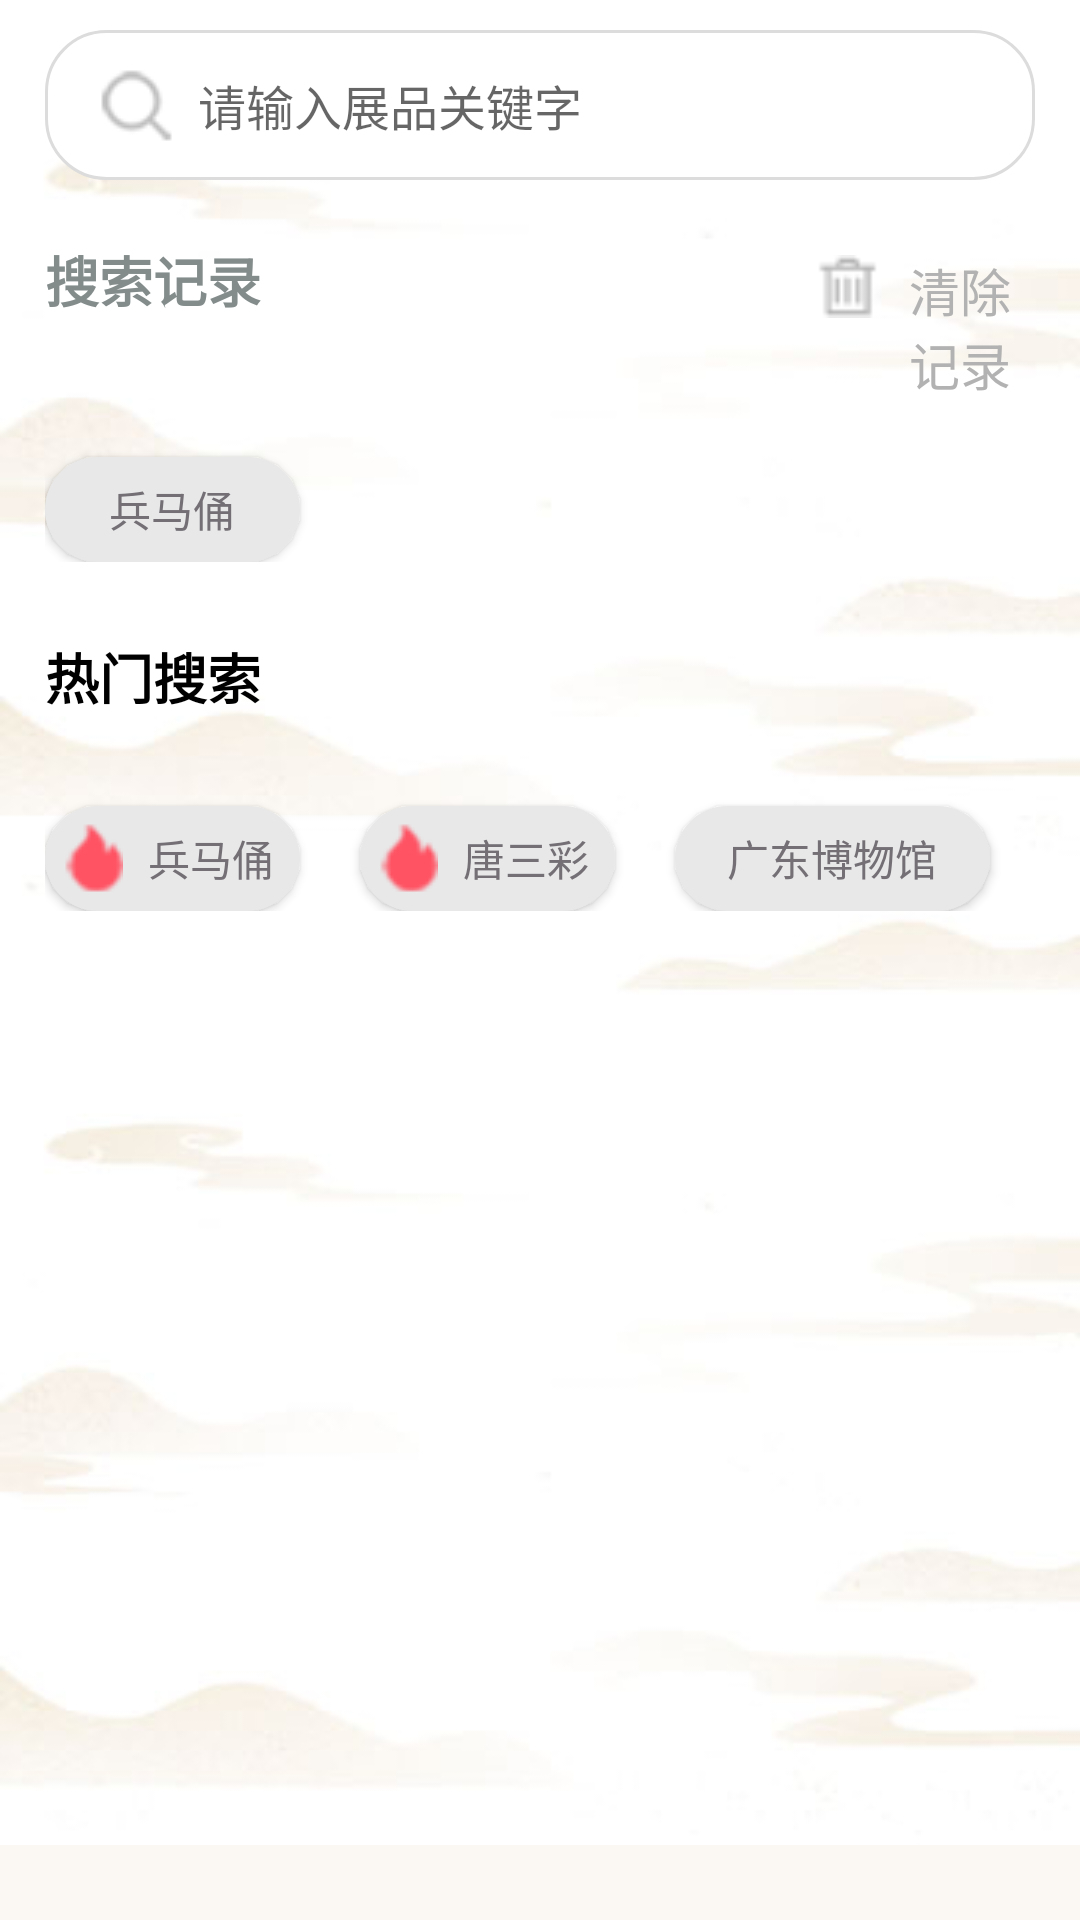

Reconstruct the res/layout file that produces this screen, plus the resources it refers to.
<!-- AndroidManifest.xml: application theme Theme.Digital_museun -->
<!-- res/layout/activity_find.xml -->
<?xml version="1.0" encoding="utf-8"?>
<LinearLayout xmlns:android="http://schemas.android.com/apk/res/android"
    android:layout_width="match_parent"
    android:layout_height="match_parent"
    android:background="#FBF7F3">

    <ScrollView
        android:layout_width="match_parent"
        android:layout_height="match_parent"
        android:layout_marginBottom="25dp"
        android:background="@drawable/background"
        android:paddingLeft="15dp"
        android:paddingRight="15dp">

        <LinearLayout
            android:layout_width="match_parent"
            android:layout_height="match_parent"
            android:orientation="vertical">

            <EditText
                android:id="@+id/search"
                android:layout_width="match_parent"
                android:layout_height="50dp"
                android:layout_marginTop="10dp"
                android:background="@drawable/find_input_box"
                android:drawableLeft="@drawable/search"
                android:hint="请输入展品关键字"
                android:singleLine="true"
                android:textSize="16dp" />

            <LinearLayout
                android:layout_width="match_parent"
                android:layout_height="wrap_content"
                android:layout_marginTop="20dp"
                android:orientation="horizontal">

                <TextView
                    android:layout_width="wrap_content"
                    android:layout_height="wrap_content"
                    android:text="搜索记录"
                    android:textStyle="bold"
                    android:textColor="#838B8B"
                    android:textSize="18sp" />

                <ImageButton
                    android:id="@+id/delete"
                    android:layout_width="21dp"
                    android:layout_height="21dp"
                    android:layout_marginLeft="185dp"
                    android:layout_marginTop="5dp"
                    android:background="@drawable/delete" />

                <TextView
                    android:layout_width="wrap_content"
                    android:layout_height="wrap_content"
                    android:layout_marginStart="10dp"
                    android:layout_marginTop="3dp"
                    android:text="清除记录"
                    android:textColor="#B2B2B2"
                    android:textSize="17sp" />
            </LinearLayout>

            <LinearLayout
                android:layout_width="match_parent"
                android:layout_height="wrap_content"
                android:layout_marginTop="10dp"
                android:orientation="horizontal">

                <Button
                    android:id="@+id/btn1"
                    android:layout_width="85dp"
                    android:layout_height="35dp"
                    android:layout_marginTop="10dp"
                    android:background="@drawable/buttonbackground"
                    android:text="兵马俑"
                    android:textColor="#736F75"
                    android:textSize="14sp" />
            </LinearLayout>

            <TextView
                android:layout_width="wrap_content"
                android:layout_height="wrap_content"
                android:layout_marginTop="25dp"
                android:text="热门搜索"
                android:textColor="#000000"
                android:textStyle="bold"
                android:textSize="18sp" />

            <LinearLayout
                android:layout_width="match_parent"
                android:layout_height="wrap_content"
                android:layout_marginTop="20dp"
                android:orientation="horizontal">

                <Button
                    android:id="@+id/btn2"
                    android:layout_width="85dp"
                    android:layout_height="35dp"
                    android:layout_marginTop="10dp"
                    android:background="@drawable/buttonbackground"
                    android:text="兵马俑"
                    android:textColor="#736F75"
                    android:drawableLeft="@drawable/fire"
                    android:textSize="14sp" />

                <Button
                    android:id="@+id/btn"
                    android:layout_width="85dp"
                    android:layout_height="35dp"
                    android:layout_marginLeft="20dp"
                    android:layout_marginTop="10dp"
                    android:background="@drawable/buttonbackground"
                    android:drawableLeft="@drawable/fire"
                    android:text="唐三彩"
                    android:textColor="#736F75"
                    android:textSize="14sp" />

                <Button
                    android:id="@+id/btn3"
                    android:layout_width="105dp"
                    android:layout_height="35dp"
                    android:layout_marginLeft="20dp"
                    android:layout_marginTop="10dp"
                    android:background="@drawable/buttonbackground"
                    android:text="广东博物馆"
                    android:textColor="#736F75"
                    android:textSize="14sp" />
            </LinearLayout>

        </LinearLayout>
    </ScrollView>

</LinearLayout>
<!-- resources referenced by this layout -->
<resources>
  <!-- drawable background: jpg bitmap (drawable, 21679 bytes) -->
  <!-- drawable buttonbackground (drawable) -->
  <?xml version="1.0" encoding="utf-8"?>
  <shape xmlns:android="http://schemas.android.com/apk/res/android">
      <solid android:color="#E8E8E8" />
      <corners
          android:bottomLeftRadius="20dp"
          android:bottomRightRadius="20dp"
          android:topLeftRadius="20dp"
          android:topRightRadius="20dp" />
  </shape>
  <!-- drawable delete: png bitmap (drawable, 223 bytes) -->
  <!-- drawable find_input_box (drawable) -->
  <?xml version="1.0" encoding="utf-8"?>
  <shape xmlns:android="http://schemas.android.com/apk/res/android">
      <solid android:color="#FFFFFF" />
      <corners
          android:bottomLeftRadius="20dp"
          android:bottomRightRadius="20dp"
          android:topLeftRadius="20dp"
          android:topRightRadius="20dp" />
      <stroke android:width="1dp" android:color="#DCDCDC" />
  </shape>
  <!-- drawable fire: png bitmap (drawable, 2400 bytes) -->
  <!-- drawable search: png bitmap (drawable, 2514 bytes) -->
  <style name="Theme.Digital_museun" parent="Theme.MaterialComponents.DayNight.NoActionBar.Bridge">
          
          <item name="colorPrimary">#e8d8be</item>
          <item name="colorPrimaryVariant">#e8d8be</item>
          <item name="colorOnPrimary">@color/white</item>
          
          <item name="colorSecondary">@color/teal_200</item>
          <item name="colorSecondaryVariant">@color/teal_700</item>
          <item name="colorOnSecondary">@color/black</item>
          
          <item name="android:statusBarColor" tools:targetApi="l">?attr/colorPrimaryVariant</item>
          
      </style>
  <!-- not gathered from this repository: default colours our renderer supplied (Android Studio template values) -->
  <color name="teal_200">#FF03DAC5</color>
  <color name="teal_700">#FF018786</color>
  <color name="black">#FF000000</color>
  <color name="white">#FFFFFFFF</color>
</resources>
